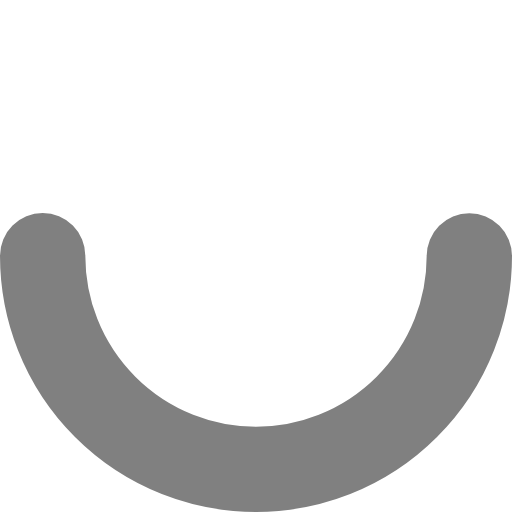
t = 0.00 s
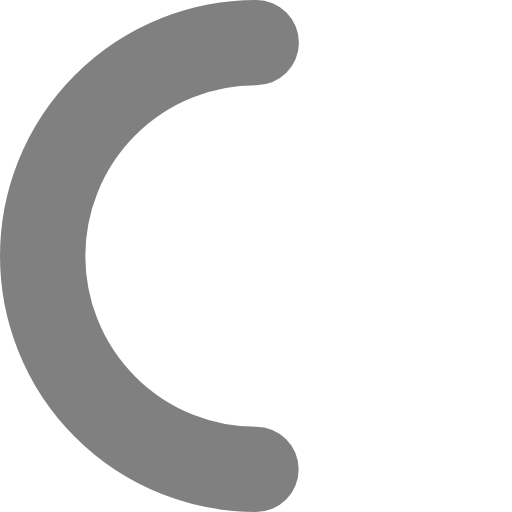
t = 0.25 s
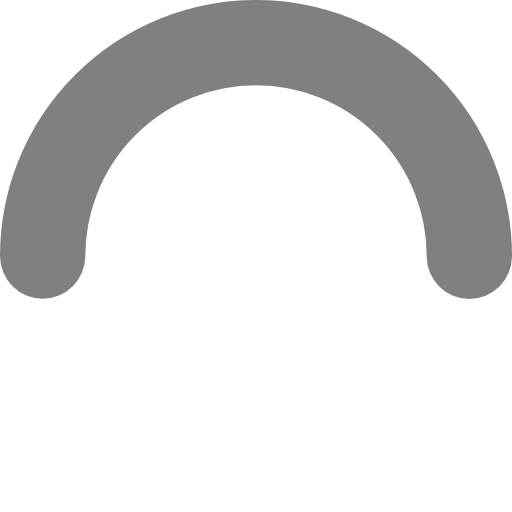
t = 0.50 s
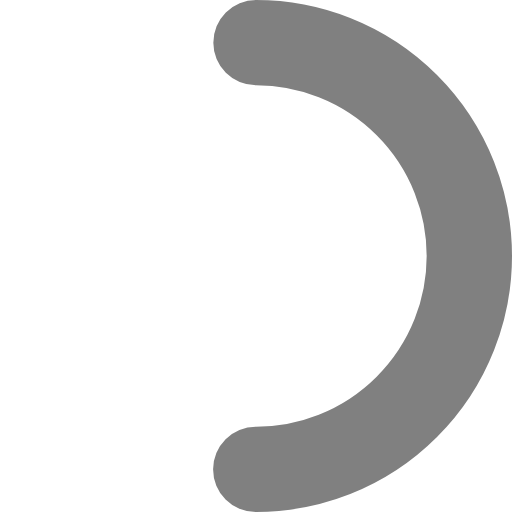
t = 0.75 s

The animated SVG that drew these frames (rendered in a browser with its animation timeline set to each time). Animation: 1 SMIL element (animateTransform=1); one cycle of 1.00 s, repeats indefinitely.

<svg width="24" height="24" viewBox="0 0 24 24" xmlns="http://www.w3.org/2000/svg" fill="none">
    <circle cx="12" cy="12" r="10" stroke="grey" stroke-width="4" stroke-linecap="round" stroke-dasharray="31.415, 31.415" stroke-dashoffset="0">
        <animateTransform attributeName="transform" type="rotate" repeatCount="indefinite" dur="1s" keyTimes="0;1" values="0 12 12;360 12 12"/>
    </circle>
</svg>
